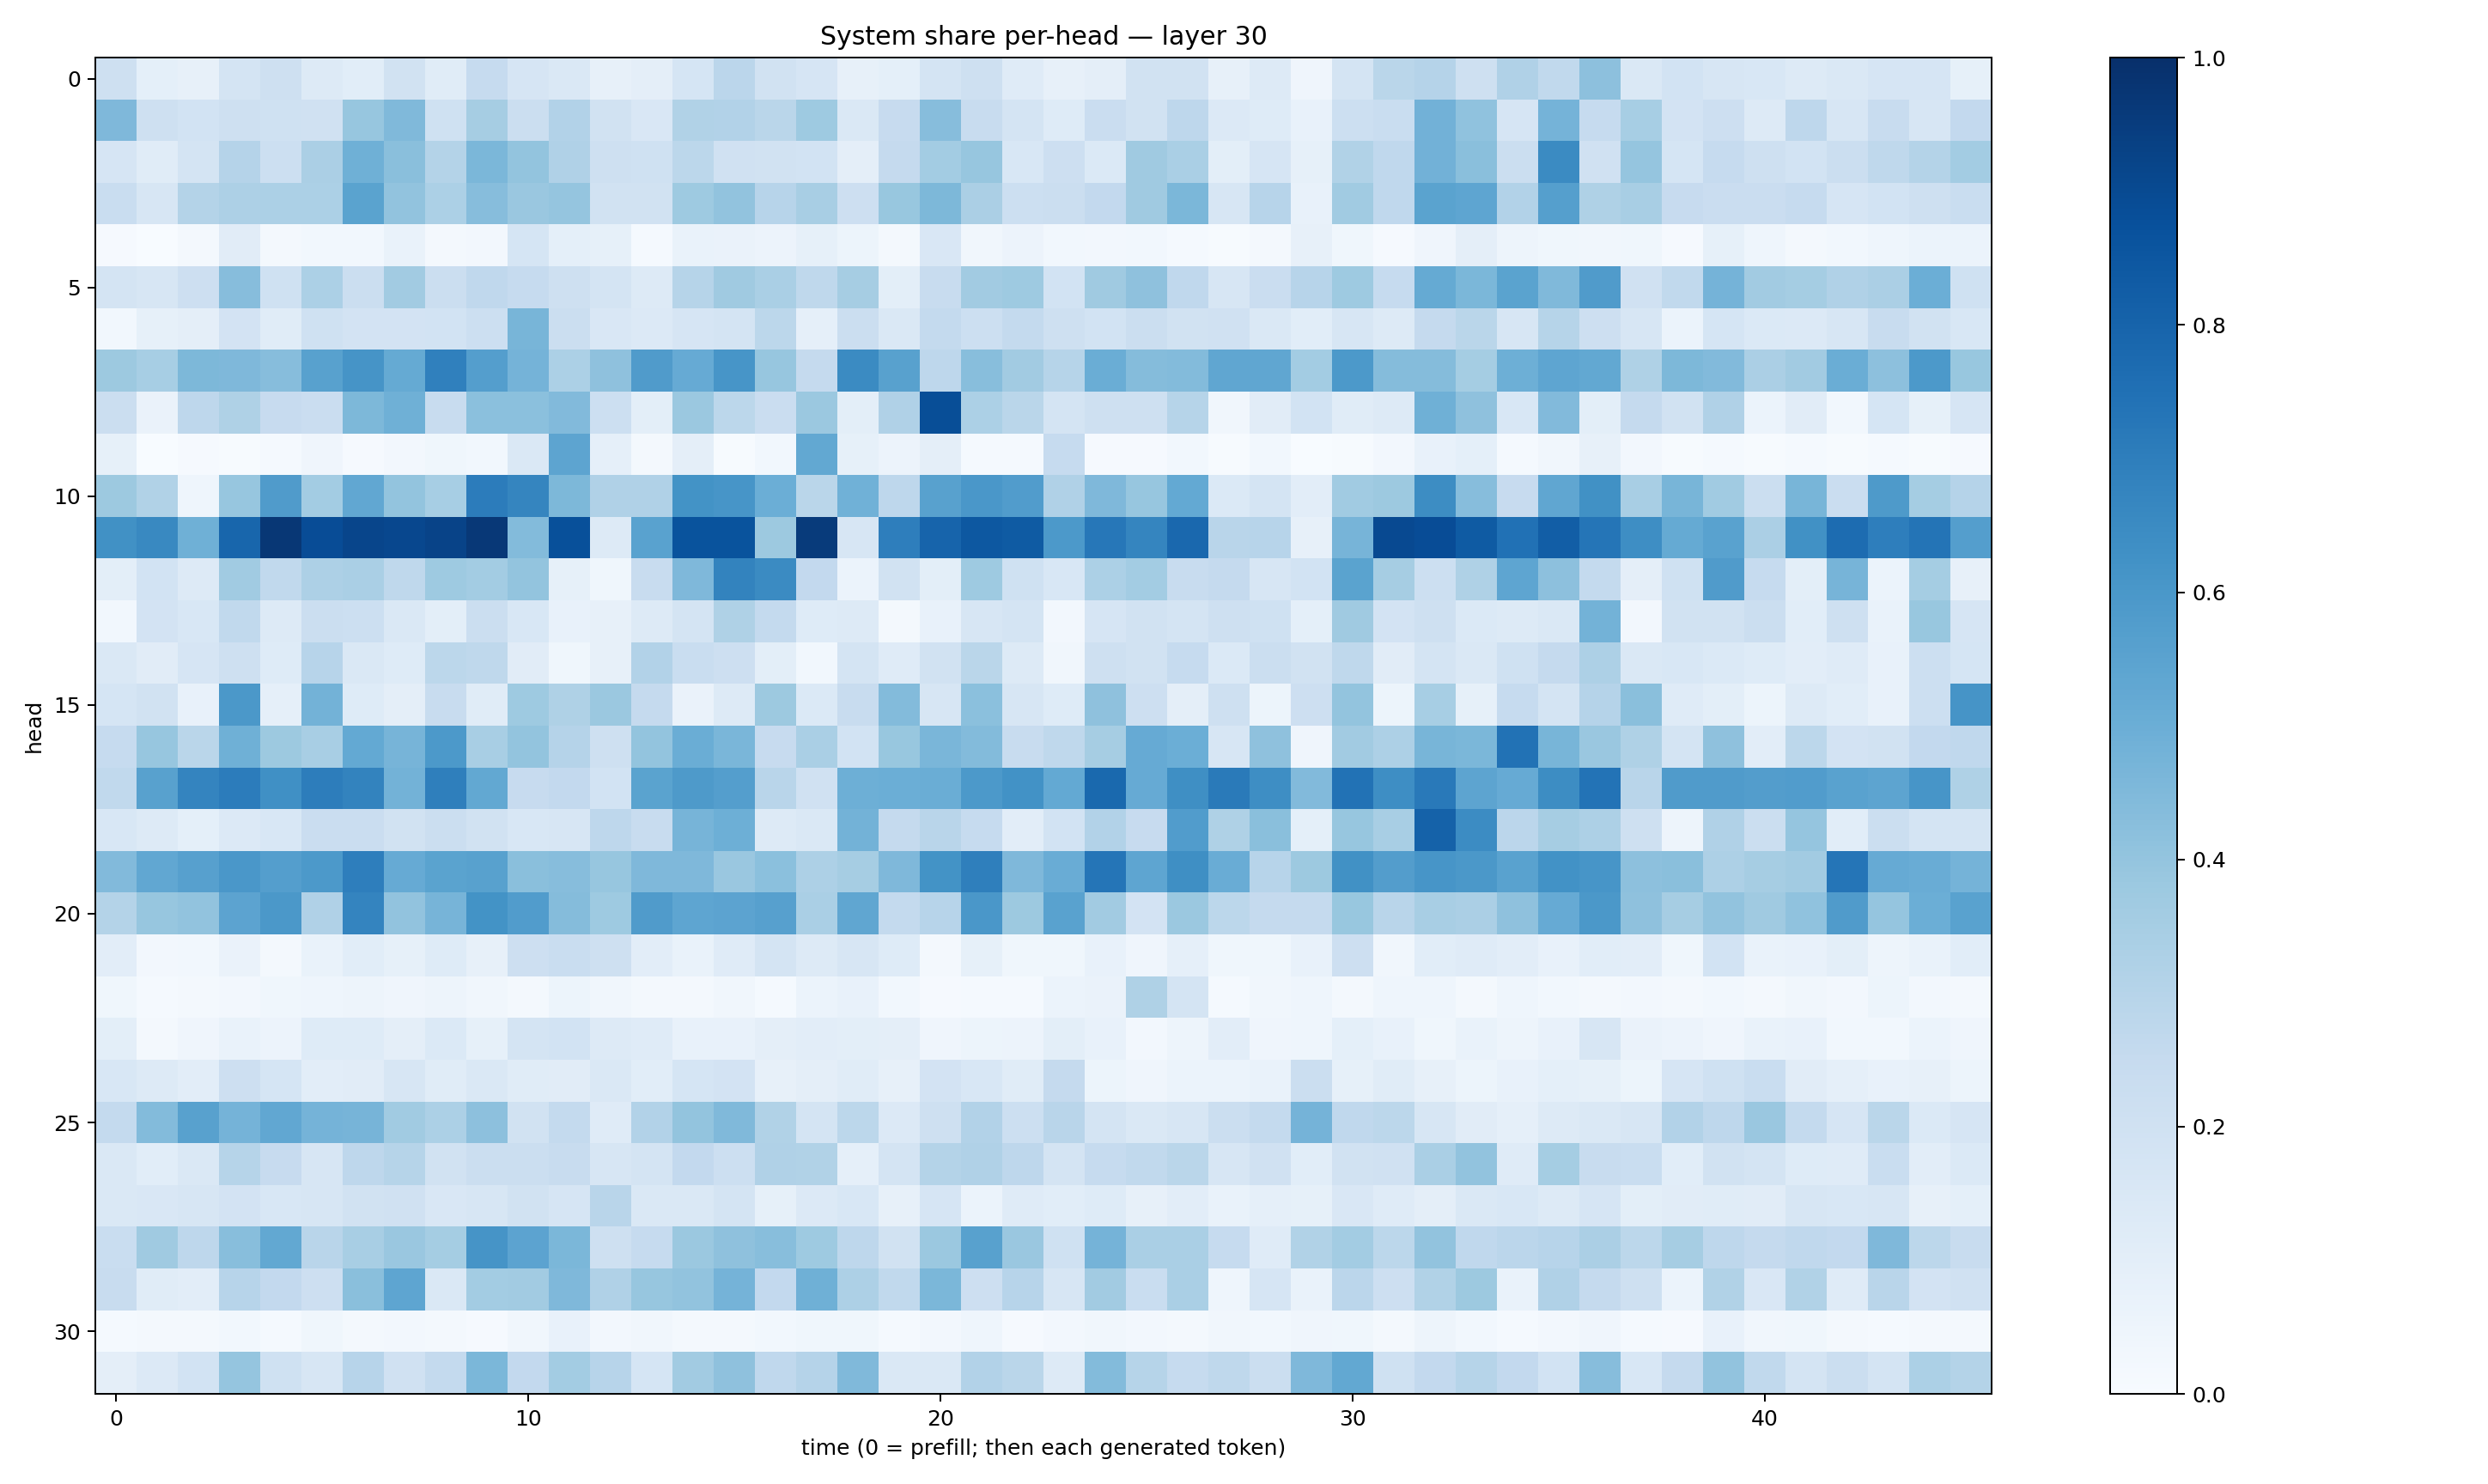

The table this chart was drawn from, first rows:
0.20593792, 0.093365945, 0.07854755, 0.17857784, 0.20828749, 0.12623245, 0.10897432, 0.19300455, 0.11359839, 0.24749833, 0.16792747, 0.14830248, 0.07880824, 0.096215084, 0.16949257, 0.28168955, 0.18764646, 0.16637202, 0.079081096, 0.091661036, 0.17464522, 0.20711085, 0.11892136, 0.08082978
0.453, 0.2046, 0.1867, 0.2092, 0.1996, 0.1971, 0.3945, 0.4453, 0.2026, 0.3504, 0.2247, 0.3114, 0.1953, 0.1497, 0.3135, 0.3116, 0.2858, 0.3724, 0.144, 0.2439, 0.4329, 0.2377, 0.1774, 0.1232
0.1671, 0.1138, 0.1772, 0.304, 0.2171, 0.3348, 0.4901, 0.4236, 0.3058, 0.4576, 0.3999, 0.3165, 0.2072, 0.1993, 0.2777, 0.197, 0.1881, 0.1874, 0.0948, 0.2511, 0.3572, 0.3915, 0.156, 0.212
0.2317, 0.1605, 0.3052, 0.3259, 0.3318, 0.3297, 0.5508, 0.4045, 0.3317, 0.4304, 0.383, 0.397, 0.1948, 0.1911, 0.3718, 0.4041, 0.2969, 0.343, 0.2142, 0.3867, 0.4559, 0.3331, 0.2176, 0.2225
0.01154, 0.003813, 0.01873, 0.1119, 0.01852, 0.02944, 0.0293, 0.06995, 0.02286, 0.02431, 0.1698, 0.09157, 0.08302, 0.01313, 0.06976, 0.06634, 0.05485, 0.08322, 0.05448, 0.01968, 0.1508, 0.03151, 0.05611, 0.0306
0.1785, 0.1638, 0.212, 0.4329, 0.2022, 0.3295, 0.2209, 0.3594, 0.2219, 0.2658, 0.247, 0.2093, 0.1765, 0.1299, 0.2992, 0.3687, 0.3381, 0.2717, 0.3511, 0.09802, 0.2369, 0.3625, 0.3718, 0.185
0.02999, 0.08521, 0.09386, 0.1832, 0.1164, 0.1999, 0.1821, 0.1802, 0.185, 0.2158, 0.4678, 0.2204, 0.1518, 0.1332, 0.1657, 0.1776, 0.2775, 0.08955, 0.2256, 0.1427, 0.2542, 0.2176, 0.2549, 0.2053
0.3755, 0.3475, 0.4565, 0.4523, 0.4304, 0.5568, 0.6113, 0.5161, 0.6882, 0.5686, 0.4733, 0.3314, 0.4138, 0.5816, 0.515, 0.608, 0.3911, 0.2514, 0.651, 0.5551, 0.2748, 0.4296, 0.3614, 0.2997
0.2209, 0.06277, 0.2766, 0.3234, 0.2443, 0.2267, 0.4555, 0.4915, 0.2355, 0.4204, 0.4215, 0.4423, 0.2174, 0.0991, 0.3791, 0.2793, 0.2287, 0.3825, 0.09806, 0.318, 0.8856, 0.3301, 0.2853, 0.1771
0.0824, 0.00267, 0.01063, 0.004446, 0.01414, 0.04036, 0.01141, 0.02645, 0.03686, 0.02965, 0.1467, 0.5396, 0.08927, 0.02056, 0.09542, 0.007678, 0.02955, 0.5266, 0.08292, 0.05609, 0.09738, 0.01419, 0.01274, 0.2483
0.3764, 0.3128, 0.04474, 0.391, 0.5797, 0.3556, 0.528, 0.3985, 0.3469, 0.7037, 0.6682, 0.4553, 0.3191, 0.319, 0.618, 0.6057, 0.4979, 0.2883, 0.4875, 0.2745, 0.5549, 0.5983, 0.5765, 0.3195
0.6282, 0.6571, 0.4886, 0.7893, 0.9697, 0.8886, 0.9157, 0.9077, 0.9248, 0.9672, 0.4378, 0.8786, 0.1288, 0.5527, 0.8646, 0.8659, 0.3785, 0.9538, 0.1604, 0.6961, 0.7997, 0.8471, 0.8336, 0.5902
0.09898, 0.1867, 0.1291, 0.3659, 0.2638, 0.3246, 0.3368, 0.2699, 0.3747, 0.3561, 0.4003, 0.08328, 0.03884, 0.2381, 0.4512, 0.6776, 0.6513, 0.2578, 0.0586, 0.1923, 0.09766, 0.3721, 0.2002, 0.1538
0.02938, 0.1818, 0.1542, 0.2632, 0.129, 0.2233, 0.2152, 0.1422, 0.1002, 0.2212, 0.1537, 0.07432, 0.07875, 0.1274, 0.1781, 0.3217, 0.2559, 0.1241, 0.1312, 0.01609, 0.07566, 0.1565, 0.1795, 0.02359
0.1421, 0.1097, 0.1651, 0.2091, 0.1228, 0.2962, 0.1427, 0.1214, 0.2808, 0.2712, 0.1123, 0.0374, 0.08096, 0.3087, 0.2335, 0.2141, 0.1004, 0.03066, 0.1785, 0.1173, 0.189, 0.2873, 0.1257, 0.03359
0.1717, 0.1894, 0.07161, 0.5962, 0.08854, 0.4793, 0.1237, 0.09751, 0.2393, 0.1151, 0.3747, 0.3221, 0.3819, 0.2519, 0.06463, 0.1274, 0.3773, 0.1394, 0.2347, 0.4405, 0.1639, 0.4207, 0.1595, 0.1233
0.2461, 0.3911, 0.2856, 0.4891, 0.3766, 0.3425, 0.5197, 0.4697, 0.5918, 0.3435, 0.4017, 0.3037, 0.2045, 0.399, 0.5024, 0.4641, 0.2433, 0.3366, 0.1873, 0.389, 0.4628, 0.4391, 0.2419, 0.2731
0.2631, 0.5579, 0.6756, 0.7051, 0.6305, 0.701, 0.6777, 0.4802, 0.6938, 0.5251, 0.2452, 0.2611, 0.1838, 0.549, 0.5866, 0.5697, 0.2899, 0.1992, 0.4924, 0.4993, 0.5012, 0.5925, 0.624, 0.5229
0.1562, 0.1301, 0.09003, 0.1332, 0.1548, 0.2289, 0.2303, 0.1881, 0.2235, 0.1952, 0.1557, 0.1604, 0.2736, 0.2366, 0.4692, 0.4927, 0.1255, 0.1472, 0.4803, 0.2519, 0.2925, 0.2476, 0.1047, 0.1875
0.4432, 0.5304, 0.5604, 0.598, 0.5679, 0.5928, 0.6983, 0.5135, 0.5476, 0.5571, 0.4237, 0.4318, 0.3937, 0.4511, 0.4526, 0.384, 0.4194, 0.3255, 0.3478, 0.4521, 0.6181, 0.692, 0.451, 0.5067
0.3078, 0.3916, 0.4024, 0.5435, 0.5965, 0.3185, 0.6752, 0.4059, 0.471, 0.6202, 0.5777, 0.4351, 0.3729, 0.5799, 0.5363, 0.5468, 0.56, 0.3373, 0.5347, 0.2569, 0.2955, 0.6004, 0.3756, 0.5541
0.1038, 0.02538, 0.03084, 0.06412, 0.0214, 0.06882, 0.1085, 0.08559, 0.1237, 0.07992, 0.2146, 0.2315, 0.2107, 0.1018, 0.06651, 0.1192, 0.1741, 0.1276, 0.1578, 0.1232, 0.02214, 0.08269, 0.03627, 0.03605
0.03541, 0.01441, 0.02182, 0.02704, 0.03823, 0.04662, 0.04823, 0.03908, 0.0498, 0.03287, 0.01947, 0.05101, 0.03354, 0.02293, 0.02003, 0.03494, 0.01491, 0.06159, 0.07603, 0.0305, 0.01037, 0.01179, 0.01328, 0.05945
0.1015, 0.01758, 0.04175, 0.0691, 0.05776, 0.1228, 0.1218, 0.09563, 0.1393, 0.08396, 0.1767, 0.1859, 0.1321, 0.1182, 0.07694, 0.0774, 0.09749, 0.1051, 0.09936, 0.09386, 0.03969, 0.05387, 0.057, 0.1003
0.1524, 0.1283, 0.1039, 0.2144, 0.1713, 0.1017, 0.1125, 0.1634, 0.1143, 0.1413, 0.1154, 0.1133, 0.1441, 0.1059, 0.171, 0.1806, 0.08094, 0.09477, 0.1147, 0.08081, 0.1819, 0.1535, 0.1153, 0.2512
0.2548, 0.4393, 0.5572, 0.4731, 0.5283, 0.4754, 0.472, 0.3651, 0.3317, 0.4165, 0.1951, 0.2546, 0.1175, 0.309, 0.3985, 0.4482, 0.3137, 0.1795, 0.2787, 0.1338, 0.2043, 0.3111, 0.2155, 0.2915
0.1431, 0.1088, 0.147, 0.2969, 0.2459, 0.1595, 0.2764, 0.2986, 0.1924, 0.2194, 0.2241, 0.2413, 0.1587, 0.1727, 0.261, 0.2185, 0.3169, 0.3133, 0.08941, 0.1727, 0.3072, 0.3187, 0.2766, 0.1797
0.143, 0.1511, 0.1565, 0.1832, 0.1551, 0.1636, 0.1942, 0.1986, 0.1506, 0.1563, 0.191, 0.1669, 0.2928, 0.1446, 0.1413, 0.1773, 0.08573, 0.1345, 0.1559, 0.07853, 0.1675, 0.05971, 0.1198, 0.1078
0.233, 0.3708, 0.2758, 0.4266, 0.5252, 0.2929, 0.3436, 0.3861, 0.3548, 0.6125, 0.5468, 0.4579, 0.2046, 0.2481, 0.3808, 0.4128, 0.4259, 0.3735, 0.2755, 0.1891, 0.3799, 0.5548, 0.3838, 0.1994
0.2408, 0.1152, 0.1049, 0.2941, 0.2594, 0.2135, 0.4222, 0.5362, 0.1409, 0.3563, 0.362, 0.45, 0.3173, 0.3915, 0.4059, 0.4731, 0.2607, 0.4892, 0.3254, 0.2648, 0.4591, 0.2135, 0.2965, 0.163
0.01508, 0.02143, 0.02269, 0.0299, 0.01336, 0.03748, 0.016, 0.02371, 0.02252, 0.009766, 0.03213, 0.07206, 0.024, 0.03495, 0.02257, 0.02196, 0.02775, 0.0371, 0.03657, 0.01427, 0.02592, 0.04397, 0.008002, 0.02346
0.09652, 0.1348, 0.1843, 0.3975, 0.1995, 0.1609, 0.2959, 0.1988, 0.254, 0.4581, 0.2599, 0.3571, 0.2957, 0.1696, 0.3622, 0.412, 0.2684, 0.3015, 0.4467, 0.1458, 0.1453, 0.3114, 0.2891, 0.1295
